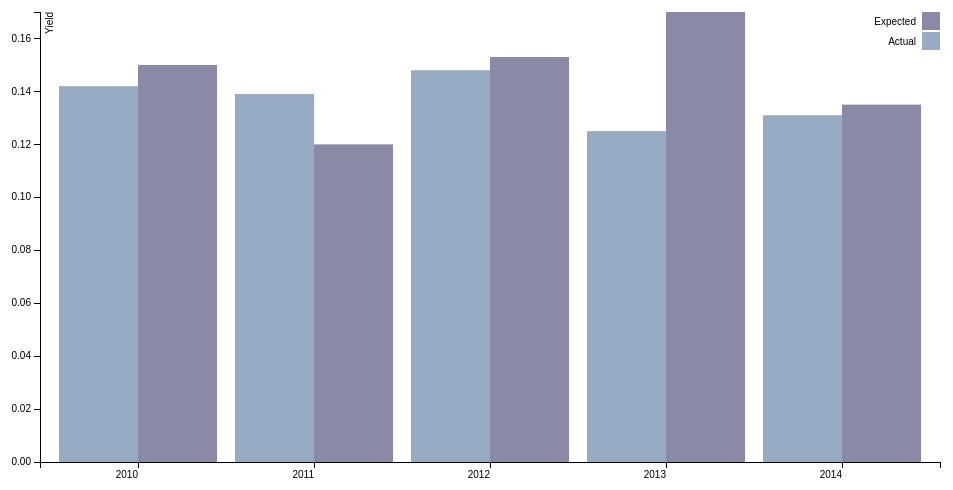
D3 v3 page, settled after 360 driven frames (6 s of simulated time); the page loaded 1 data file(s).



var margin = {top: 20, right: 20, bottom: 30, left: 40},
    width = 960 - margin.left - margin.right,
    height = 500 - margin.top - margin.bottom;

var x0 = d3.scale.ordinal()
    .rangeRoundBands([0, width], .1);

var x1 = d3.scale.ordinal();

var y = d3.scale.linear()
    .range([height, 0]);

var color = d3.scale.ordinal()
    .range(["#98abc5", "#8a89a6", "#7b6888", "#6b486b", "#a05d56", "#d0743c", "#ff8c00"]);

var xAxis = d3.svg.axis()
    .scale(x0)
    .orient("bottom");

var yAxis = d3.svg.axis()
    .scale(y)
    .orient("left")
    ;

var svg = d3.select("body").append("svg")
    .attr("width", width + margin.left + margin.right)
    .attr("height", height + margin.top + margin.bottom)
  .append("g")
    .attr("transform", "translate(" + margin.left + "," + margin.top + ")");

d3.csv("data.csv", function(error, data) {
  if (error) throw error;

  var ageNames = d3.keys(data[0]).filter(function(key) { return key !== "State"; });

  data.forEach(function(d) {
    d.ages = ageNames.map(function(name) { return {name: name, value: +d[name]}; });
    //console.log(d.ages);
  });

  x0.domain(data.map(function(d) { return d.State; }));
  x1.domain(ageNames).rangeRoundBands([0, x0.rangeBand()]);
  y.domain([0, d3.max(data, function(d) { return d3.max(d.ages, function(d) { return d.value; }); })]);

  svg.append("g")
      .attr("class", "x axis")
      .attr("transform", "translate(0," + height + ")")
      .call(xAxis)
      .selectAll("text")
      .style("text-anchor", "end")
      //.text("f")
      ;

  svg.append("g")
      .attr("class", "y axis")
      .call(yAxis)
    .append("text")
      .attr("transform", "rotate(-90)")
      .attr("y", 6)
      .attr("dy", ".71em")
      .style("text-anchor", "end")
      .text("Yield");

  var state = svg.selectAll(".state")
      .data(data)
    .enter().append("g")
      .attr("class", "g")
      .attr("transform", function(d) { return "translate(" + x0(d.State) + ",0)"; });

  state.selectAll("rect")
      .data(function(d) { return d.ages; })
    .enter().append("rect")
      .attr("width", x1.rangeBand())
      .attr("x", function(d) { return x1(d.name); })
      .attr("y", function(d) { return y(d.value); })
      .attr("height", function(d) { return height - y(d.value); })
      .style("fill", function(d) { return color(d.name); });

  var legend = svg.selectAll(".legend")
      .data(ageNames.slice().reverse())
    .enter().append("g")
      .attr("class", "legend")
      .attr("transform", function(d, i) { return "translate(0," + i * 20 + ")"; });

  legend.append("rect")
      .attr("x", width - 18)
      .attr("width", 18)
      .attr("height", 18)
      .style("fill", color);

  legend.append("text")
      .attr("x", width - 24)
      .attr("y", 9)
      .attr("dy", ".35em")
      .style("text-anchor", "end")
      .text(function(d) { return d; });

});



### data: data.csv
State, Actual, Expected
2010, 0.142, 0.15
2011, 0.139, 0.12
2012, 0.148, 0.153
2013, 0.125, 0.17
2014, 0.131, 0.135